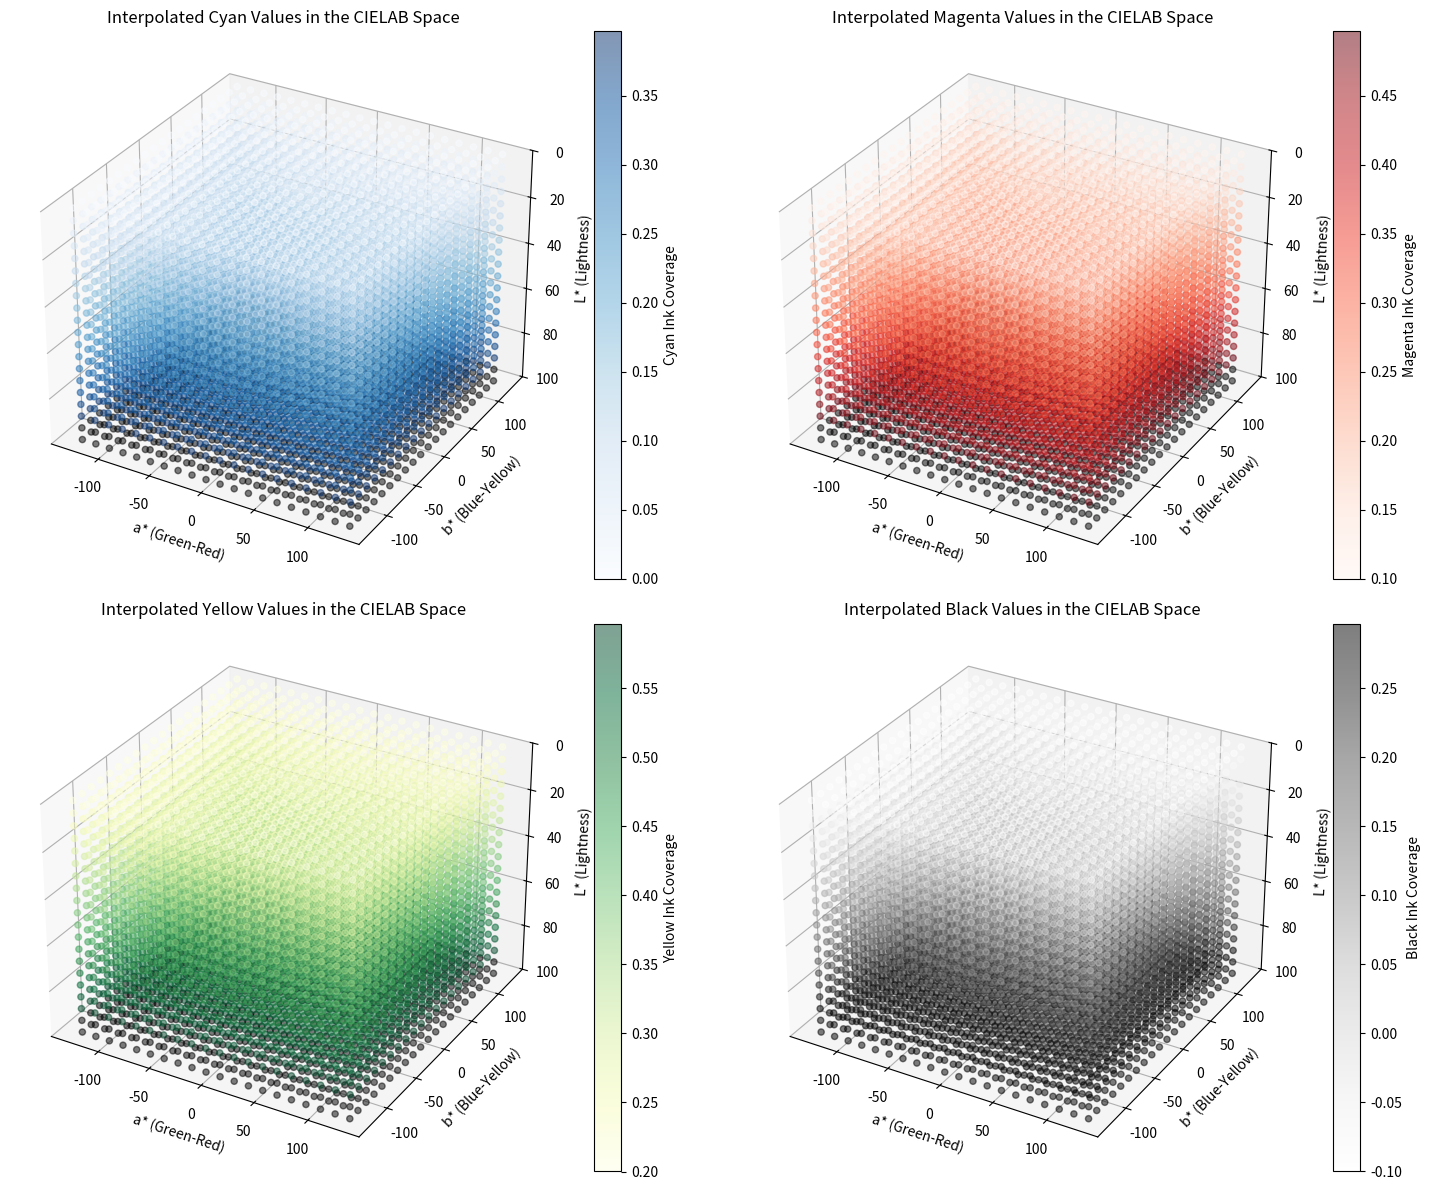

Here is the Python script that generated this plot:
#Forward characterization
import numpy as np
import matplotlib.pyplot as plt
from scipy.interpolate import interp1d

# Function to convert CMYK to RGB with clamping
def cmyk_to_rgb(c, m, y, k):
    r = 1 - min(1, c * (1 - k) + k)
    g = 1 - min(1, m * (1 - k) + k)
    b = 1 - min(1, y * (1 - k) + k)
    return np.clip([r, g, b], 0, 1)  # Clamp to 0-1 range

# Measured color data (known input-output pairs for training)
# Expanded CIELAB values (L*, a*, b*) and corresponding CMYK values for training
lab_values = np.array([
    [50, 10, 10],
    [60, 20, 20],
    [70, 30, 30],
    [80, 40, 40],
    [90, 50, 50],
    [55, 15, 15],
    [65, 25, 25],
    [75, 35, 35],
    [85, 45, 45],
    [90, 40, 30],
    [80, 30, 50]
])

cmyk_values = np.array([
    [0.2, 0.3, 0.4, 0.1],
    [0.25, 0.35, 0.45, 0.15],
    [0.3, 0.4, 0.5, 0.2],
    [0.35, 0.45, 0.55, 0.25],
    [0.4, 0.5, 0.6, 0.3],
    [0.22, 0.32, 0.42, 0.12],
    [0.27, 0.37, 0.47, 0.17],
    [0.32, 0.42, 0.52, 0.22],
    [0.37, 0.47, 0.57, 0.27],
    [0.35, 0.45, 0.50, 0.25],
    [0.38, 0.48, 0.58, 0.28]
])

# Define ranges for interpolation
L_range = np.linspace(0, 100, 20)  # L* range from 0 to 100
a_range = np.linspace(-128, 128, 20)  # a* range from -128 to 128
b_range = np.linspace(-128, 128, 20)  # b* range from -128 to 128

# Create a meshgrid of L*, a*, and b* values
L_grid, a_grid, b_grid = np.meshgrid(L_range, a_range, b_range)
grid_points = np.vstack([L_grid.ravel(), a_grid.ravel(), b_grid.ravel()]).T

# Extract L* values for interpolation
L_values = lab_values[:, 0]

# Initialize arrays for interpolated CMYK values
C_interp = np.zeros(grid_points.shape[0])
M_interp = np.zeros(grid_points.shape[0])
Y_interp = np.zeros(grid_points.shape[0])
K_interp = np.zeros(grid_points.shape[0])

# Perform piecewise linear interpolation for each CMYK channel
for i in range(4):  # For each CMYK channel
    interp_func = interp1d(L_values, cmyk_values[:, i], kind='linear', fill_value='extrapolate')
    if i == 0:  # Cyan
        C_interp = interp_func(grid_points[:, 0])
    elif i == 1:  # Magenta
        M_interp = interp_func(grid_points[:, 0])
    elif i == 2:  # Yellow
        Y_interp = interp_func(grid_points[:, 0])
    elif i == 3:  # Black
        K_interp = interp_func(grid_points[:, 0])

# Reshape the interpolated CMYK values to match the grid shape
C_grid = C_interp.reshape(L_grid.shape)
M_grid = M_interp.reshape(L_grid.shape)
Y_grid = Y_interp.reshape(L_grid.shape)
K_grid = K_interp.reshape(L_grid.shape)

# Create a 3D plot of the CMYK channels in subplots
fig = plt.figure(figsize=(15, 12))

# Plot each CMYK channel in a separate subplot
for i, (color_data, color_name, cmap) in enumerate(zip(
        [C_grid, M_grid, Y_grid, K_grid],
        ['Cyan', 'Magenta', 'Yellow', 'Black'],
        ['Blues', 'Reds', 'YlGn', 'Greys'])):
    
    ax = fig.add_subplot(2, 2, i + 1, projection='3d')
    
    # Plot using the CMYK colors for each point
    sc = ax.scatter(a_grid, b_grid, L_grid, c=color_data, cmap=cmap, marker='o', alpha=0.5)

    # Add a color bar for visualization
    plt.colorbar(sc, ax=ax, label=f'{color_name} Ink Coverage')

    # Label the axes
    ax.set_xlabel('a* (Green-Red)')
    ax.set_ylabel('b* (Blue-Yellow)')
    ax.set_zlabel('L* (Lightness)')
    ax.set_title(f'Interpolated {color_name} Values in the CIELAB Space')

    # Invert L* axis for visualization
    ax.set_zlim(100, 0)

plt.tight_layout()
plt.show()
